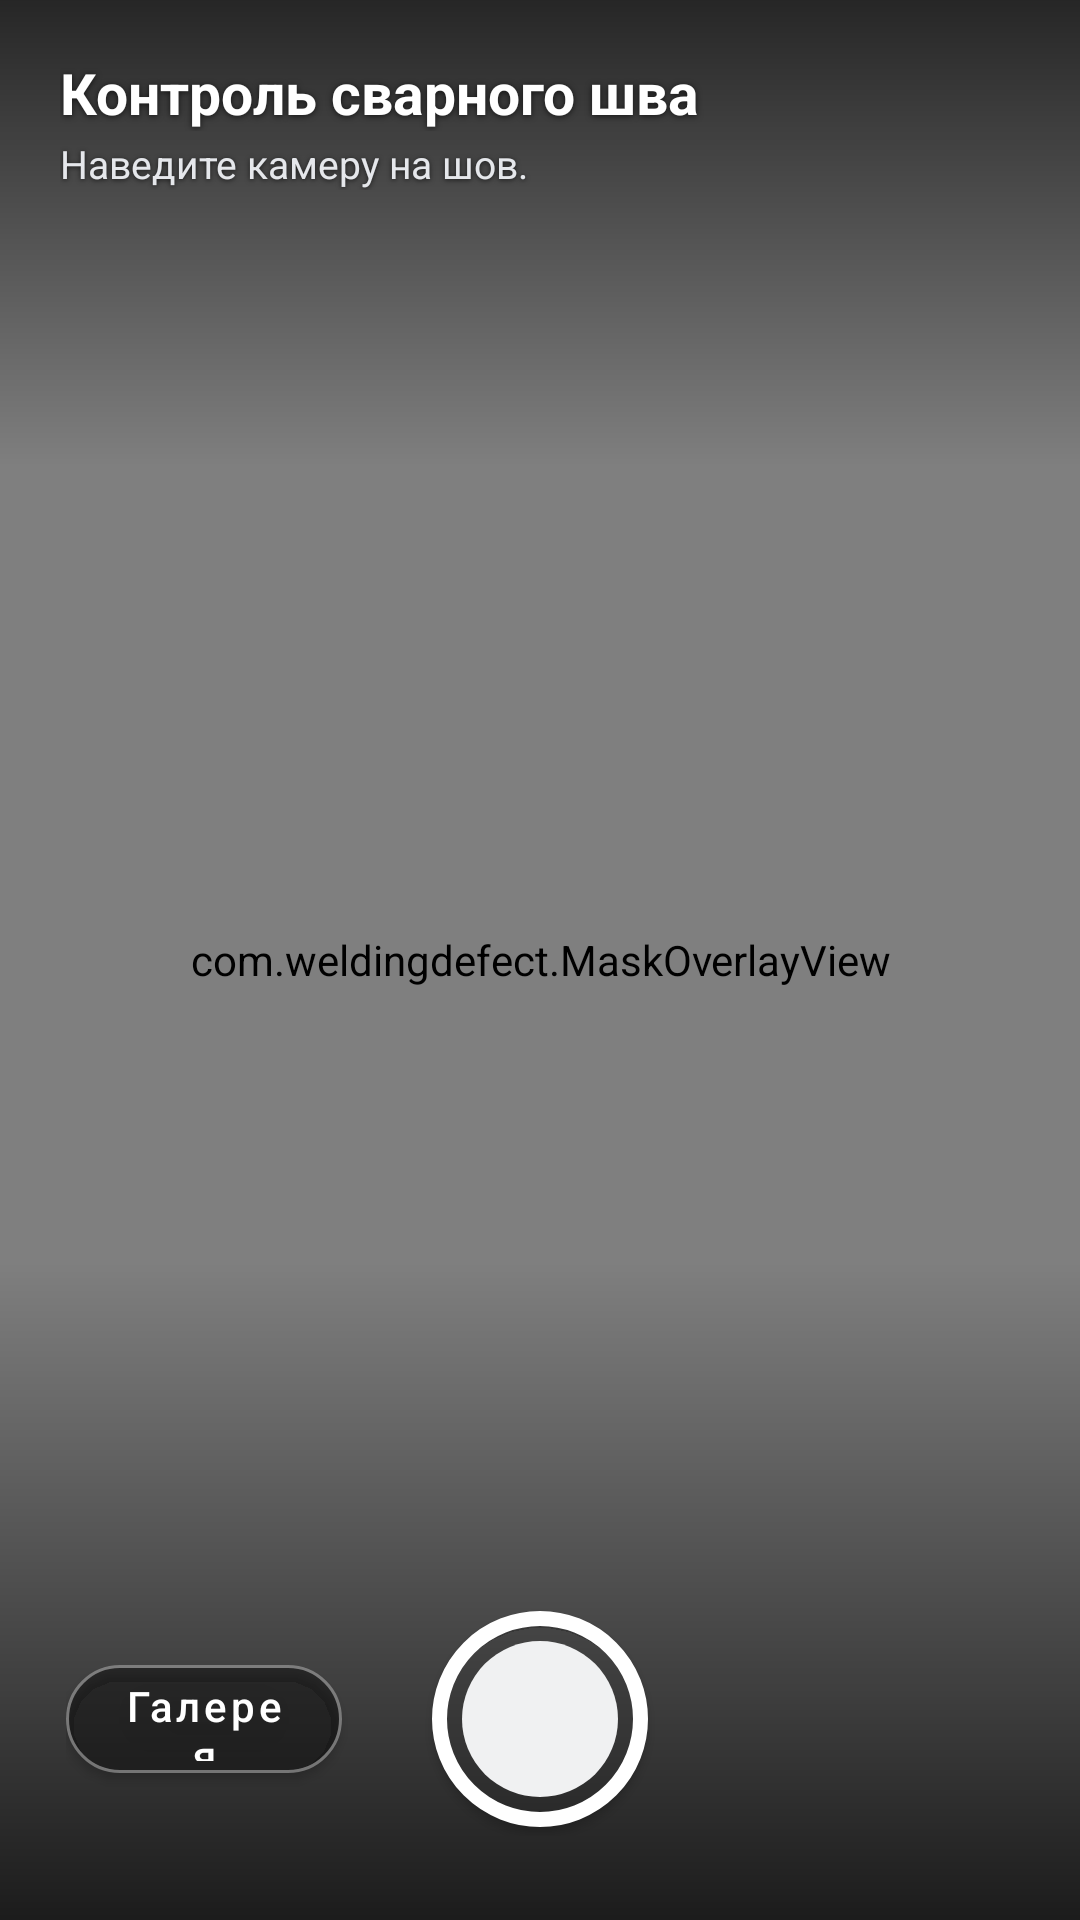

Layout XML and referenced resources for this Android screen:
<!-- AndroidManifest.xml: application theme Theme.WeldingDefect -->
<!-- res/layout/activity_main.xml -->
<?xml version="1.0" encoding="utf-8"?>
<FrameLayout xmlns:android="http://schemas.android.com/apk/res/android"
    xmlns:app="http://schemas.android.com/apk/res-auto"
    android:layout_width="match_parent"
    android:layout_height="match_parent"
    android:background="#05070a">

    <androidx.camera.view.PreviewView
        android:id="@+id/previewView"
        android:layout_width="match_parent"
        android:layout_height="match_parent"
        android:visibility="gone"
        app:scaleType="fillCenter" />

    <com.weldingdefect.MaskOverlayView
        android:id="@+id/maskOverlay"
        android:layout_width="match_parent"
        android:layout_height="match_parent"
        android:background="#05070a" />

    <View
        android:layout_width="match_parent"
        android:layout_height="156dp"
        android:layout_gravity="top"
        android:background="@drawable/top_scrim" />

    <View
        android:layout_width="match_parent"
        android:layout_height="220dp"
        android:layout_gravity="bottom"
        android:background="@drawable/bottom_scrim" />

    <LinearLayout
        android:id="@+id/topPanel"
        android:layout_width="match_parent"
        android:layout_height="wrap_content"
        android:layout_gravity="top"
        android:gravity="center_vertical"
        android:orientation="horizontal"
        android:paddingStart="20dp"
        android:paddingTop="18dp"
        android:paddingEnd="18dp"
        android:paddingBottom="10dp">

        <LinearLayout
            android:layout_width="0dp"
            android:layout_height="wrap_content"
            android:layout_weight="1"
            android:orientation="vertical">

            <TextView
                android:layout_width="match_parent"
                android:layout_height="wrap_content"
                android:shadowColor="#aa000000"
                android:shadowDx="0"
                android:shadowDy="1"
                android:shadowRadius="5"
                android:text="@string/screen_title"
                android:textColor="#ffffff"
                android:textSize="19sp"
                android:textStyle="bold" />

            <TextView
                android:id="@+id/tvStatus"
                android:layout_width="match_parent"
                android:layout_height="wrap_content"
                android:layout_marginTop="2dp"
                android:shadowColor="#aa000000"
                android:shadowDx="0"
                android:shadowDy="1"
                android:shadowRadius="4"
                android:text="@string/status_ready"
                android:textColor="#e5e7eb"
                android:textSize="13sp" />
        </LinearLayout>

        <com.google.android.material.button.MaterialButton
            android:id="@+id/btnTorch"
            android:layout_width="48dp"
            android:layout_height="48dp"
            android:layout_marginStart="12dp"
            android:contentDescription="@string/torch"
            android:insetLeft="0dp"
            android:insetTop="0dp"
            android:insetRight="0dp"
            android:insetBottom="0dp"
            android:minWidth="0dp"
            android:minHeight="0dp"
            android:text="⚡"
            android:textAllCaps="false"
            android:textColor="#ffffff"
            android:textSize="22sp"
            android:visibility="gone"
            app:backgroundTint="#66000000"
            app:cornerRadius="24dp"
            app:strokeColor="#55ffffff"
            app:strokeWidth="1dp" />

        <com.google.android.material.button.MaterialButton
            android:id="@+id/btnClose"
            android:layout_width="48dp"
            android:layout_height="48dp"
            android:layout_marginStart="12dp"
            android:contentDescription="@string/close_photo"
            android:insetLeft="0dp"
            android:insetTop="0dp"
            android:insetRight="0dp"
            android:insetBottom="0dp"
            android:minWidth="0dp"
            android:minHeight="0dp"
            android:text="×"
            android:textAllCaps="false"
            android:textColor="#ffffff"
            android:textSize="28sp"
            android:visibility="gone"
            app:backgroundTint="#66000000"
            app:cornerRadius="24dp"
            app:strokeColor="#55ffffff"
            app:strokeWidth="1dp" />
    </LinearLayout>

    <TextView
        android:id="@+id/tvZoom"
        android:layout_width="wrap_content"
        android:layout_height="wrap_content"
        android:layout_gravity="top|end"
        android:layout_marginTop="84dp"
        android:layout_marginEnd="22dp"
        android:shadowColor="#aa000000"
        android:shadowDx="0"
        android:shadowDy="1"
        android:shadowRadius="4"
        android:text="1.0x"
        android:textColor="#ffffff"
        android:textSize="14sp"
        android:textStyle="bold"
        android:visibility="gone" />

    <LinearLayout
        android:id="@+id/resultPanel"
        android:layout_width="match_parent"
        android:layout_height="112dp"
        android:layout_gravity="bottom"
        android:layout_marginBottom="112dp"
        android:background="@drawable/result_sheet"
        android:clickable="true"
        android:focusable="true"
        android:orientation="vertical"
        android:paddingStart="20dp"
        android:paddingTop="14dp"
        android:paddingEnd="20dp"
        android:paddingBottom="14dp"
        android:visibility="gone">

        <TextView
            android:id="@+id/tvResultHeadline"
            android:layout_width="match_parent"
            android:layout_height="wrap_content"
            android:text="@string/result_title"
            android:textColor="#ffffff"
            android:textSize="18sp"
            android:textStyle="bold" />

        <ScrollView
            android:layout_width="match_parent"
            android:layout_height="0dp"
            android:layout_marginTop="6dp"
            android:layout_weight="1"
            android:fillViewport="true"
            android:overScrollMode="never">

            <TextView
                android:id="@+id/tvDetails"
                android:layout_width="match_parent"
                android:layout_height="wrap_content"
                android:lineSpacingExtra="2dp"
                android:textColor="#d1d5db"
                android:textSize="14sp" />
        </ScrollView>
    </LinearLayout>

    <LinearLayout
        android:id="@+id/bottomPanel"
        android:layout_width="match_parent"
        android:layout_height="112dp"
        android:layout_gravity="bottom"
        android:gravity="center"
        android:orientation="horizontal"
        android:paddingStart="22dp"
        android:paddingEnd="22dp"
        android:paddingBottom="22dp">

        <com.google.android.material.button.MaterialButton
            android:id="@+id/btnPickGallery"
            android:layout_width="0dp"
            android:layout_height="48dp"
            android:layout_weight="1"
            android:text="@string/pick_gallery"
            android:textAllCaps="false"
            android:textColor="#ffffff"
            app:backgroundTint="#66000000"
            app:cornerRadius="24dp"
            app:strokeColor="#66ffffff"
            app:strokeWidth="1dp" />

        <FrameLayout
            android:id="@+id/captureButtonContainer"
            android:layout_width="96dp"
            android:layout_height="78dp"
            android:layout_marginStart="18dp"
            android:layout_marginEnd="18dp">

            <com.google.android.material.button.MaterialButton
                android:id="@+id/btnTakePhoto"
                android:layout_width="72dp"
                android:layout_height="72dp"
                android:layout_gravity="center"
                android:insetLeft="0dp"
                android:insetTop="0dp"
                android:insetRight="0dp"
                android:insetBottom="0dp"
                android:minWidth="0dp"
                android:minHeight="0dp"
                android:text=""
                android:textAllCaps="false"
                app:backgroundTint="#00ffffff"
                app:cornerRadius="36dp"
                app:strokeColor="#ffffff"
                app:strokeWidth="5dp" />

            <View
                android:layout_width="52dp"
                android:layout_height="52dp"
                android:layout_gravity="center"
                android:background="@drawable/capture_inner"
                android:clickable="false"
                android:focusable="false" />
        </FrameLayout>

        <com.google.android.material.button.MaterialButton
            android:id="@+id/btnRun"
            android:layout_width="0dp"
            android:layout_height="52dp"
            android:layout_weight="1"
            android:text="@string/run_segmentation"
            android:textAllCaps="false"
            android:textColor="#ffffff"
            android:visibility="invisible"
            app:backgroundTint="#d9111827"
            app:cornerRadius="26dp" />
    </LinearLayout>

</FrameLayout>
<!-- resources referenced by this layout -->
<resources>
  <!-- drawable bottom_scrim (drawable) -->
  <?xml version="1.0" encoding="utf-8"?>
  <shape xmlns:android="http://schemas.android.com/apk/res/android">
      <gradient
          android:angle="90"
          android:startColor="#c8000000"
          android:endColor="#00000000" />
  </shape>
  <!-- drawable capture_inner (drawable) -->
  <?xml version="1.0" encoding="utf-8"?>
  <shape xmlns:android="http://schemas.android.com/apk/res/android"
      android:shape="oval">
      <solid android:color="#f9fafb" />
  </shape>
  <!-- drawable result_sheet (drawable) -->
  <?xml version="1.0" encoding="utf-8"?>
  <shape xmlns:android="http://schemas.android.com/apk/res/android">
      <solid android:color="#e60b1018" />
  </shape>
  <!-- drawable top_scrim (drawable) -->
  <?xml version="1.0" encoding="utf-8"?>
  <shape xmlns:android="http://schemas.android.com/apk/res/android">
      <gradient
          android:angle="270"
          android:startColor="#b3000000"
          android:endColor="#00000000" />
  </shape>
  <string name="close_photo">Закрыть</string>
  <string name="pick_gallery">Галерея</string>
  <string name="result_title">Сводка анализа</string>
  <string name="run_segmentation">Анализ</string>
  <string name="screen_title">Контроль сварного шва</string>
  <string name="status_ready">Наведите камеру на шов.</string>
  <string name="torch">Фонарик</string>
  <style name="Theme.WeldingDefect" parent="Theme.MaterialComponents.Light.NoActionBar">
          <item name="colorPrimary">#1f6feb</item>
          <item name="colorPrimaryVariant">#1557bd</item>
          <item name="colorOnPrimary">#ffffff</item>
          <item name="colorSecondary">#475569</item>
          <item name="colorSurface">#ffffff</item>
          <item name="colorOnSurface">#111827</item>
          <item name="android:colorBackground">#05070a</item>
          <item name="android:statusBarColor">#05070a</item>
          <item name="android:navigationBarColor">#05070a</item>
          <item name="android:windowLightStatusBar">false</item>
          <item name="android:windowLightNavigationBar">false</item>
      </style>
</resources>
